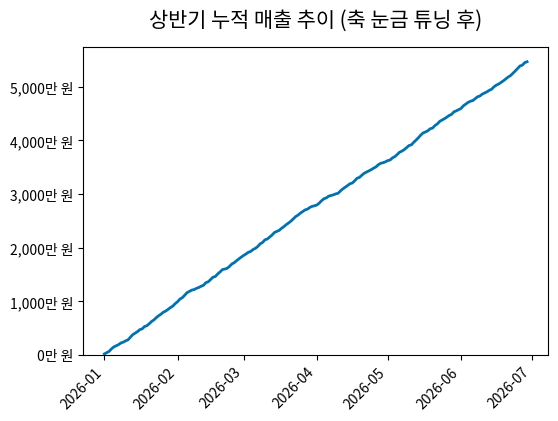

Reproduce this figure in Python.
import pandas as pd
import numpy as np
import matplotlib.pyplot as plt
import matplotlib.ticker as ticker
import matplotlib.dates as mdates

# 1. 가상 데이터 생성 (180일 치 일별 누적 매출 데이터)
np.random.seed(42)
dates = pd.date_range(start='2026-01-01', periods=180)
sales = np.random.randint(100000, 500000, size=180).cumsum()
df = pd.DataFrame({'Date': dates, 'Sales': sales})

# 2. 기본 선 그래프 뼈대 생성 (선 그래프 표준 figsize (6,4) 준수)
fig, ax = plt.subplots(figsize=(6, 4))
ax.plot(df['Date'], df['Sales'], color='#0072B2', linewidth=2.0)

# --- [축 튜닝 핵심 델타 영역] ---

# [튜닝 1] 눈금 솎아내기 (Locator): 날짜 전용 mdates.MonthLocator()로 복잡한 일별 데이터를 월 단위 눈금으로 깔끔하게 솎아냄
ax.xaxis.set_major_locator(mdates.MonthLocator())

# [튜닝 2] 라벨 회전과 정렬 (Rotation & ha): 글씨 충돌을 피하기 위해 45도 회전 및 글자 오른쪽 끝단을 눈금 닻에 정확히 정렬
plt.setp(ax.get_xticklabels(), rotation=45, ha='right')

# [튜닝 3] 숫자 포매터 (Formatter): 0이 끝없이 이어지는 매출 금액 수치를 10,000으로 나누어 축약하고 '만 원' 단위를 명시적으로 추가
formatter = ticker.FuncFormatter(lambda x, pos: f'{x/10000:,.0f}만 원')
ax.yaxis.set_major_formatter(formatter)

# [튜닝 4] 축 범위 지정 (Limit): 누적 데이터 추세의 정직하고 안정적인 부각을 위해 Y축 하한을 반드시 0으로 고정
ax.set_ylim(bottom=0)

# -----------------------------------

ax.set_title("상반기 누적 매출 추이 (축 눈금 튜닝 후)", fontsize=15, pad=15)
plt.show()
